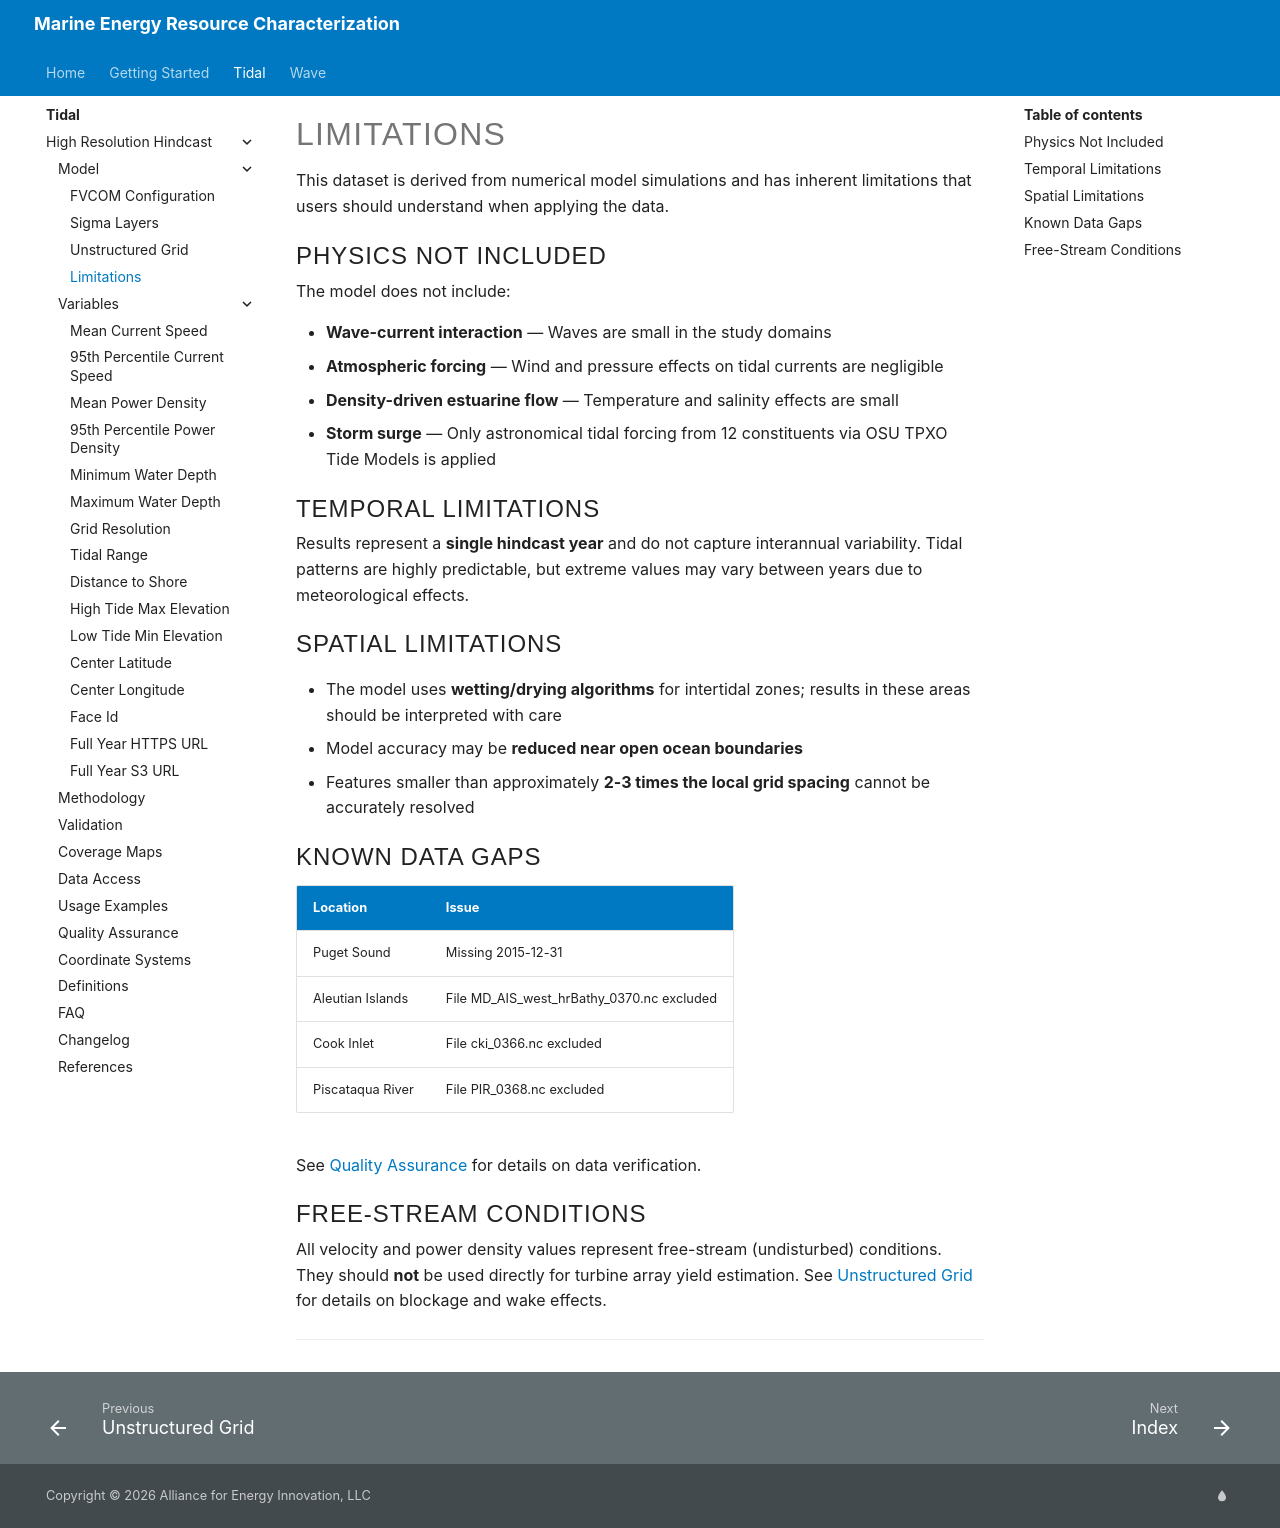

repository: NatLabRockies/Marine_Energy_Resource_Characterization · page: pr-preview/pr-4/tidal/high_resolution_hindcast/limitations/index.html · generator: mkdocs

# Limitations

This dataset is derived from numerical model simulations and has inherent limitations that users should understand when applying the data.

## Physics Not Included

The model does not include:

- **Wave-current interaction** — Waves are small in the study domains
- **Atmospheric forcing** — Wind and pressure effects on tidal currents are negligible
- **Density-driven estuarine flow** — Temperature and salinity effects are small
- **Storm surge** — Only astronomical tidal forcing from 12 constituents via OSU TPXO Tide Models is applied

## Temporal Limitations

Results represent a **single hindcast year** and do not capture interannual variability. Tidal patterns are highly predictable, but extreme values may vary between years due to meteorological effects.

## Spatial Limitations

- The model uses **wetting/drying algorithms** for intertidal zones; results in these areas should be interpreted with care
- Model accuracy may be **reduced near open ocean boundaries**
- Features smaller than approximately **2-3 times the local grid spacing** cannot be accurately resolved

## Known Data Gaps

| Location         | Issue                                     |
| ---------------- | ----------------------------------------- |
| Puget Sound      | Missing 2015-12-31                        |
| Aleutian Islands | File MD_AIS_west_hrBathy_0370.nc excluded |
| Cook Inlet       | File cki_0366.nc excluded                 |
| Piscataqua River | File PIR_0368.nc excluded                 |

See [Quality Assurance](quality-assurance.md) for details on data verification.

## Free-Stream Conditions

All velocity and power density values represent free-stream (undisturbed) conditions. They should **not** be used directly for turbine array yield estimation. See [Unstructured Grid](unstructured-grid.md#free-stream-velocity) for details on blockage and wake effects.


--8<-- "docs/tidal/high_resolution_hindcast/_cite-widget.md"
